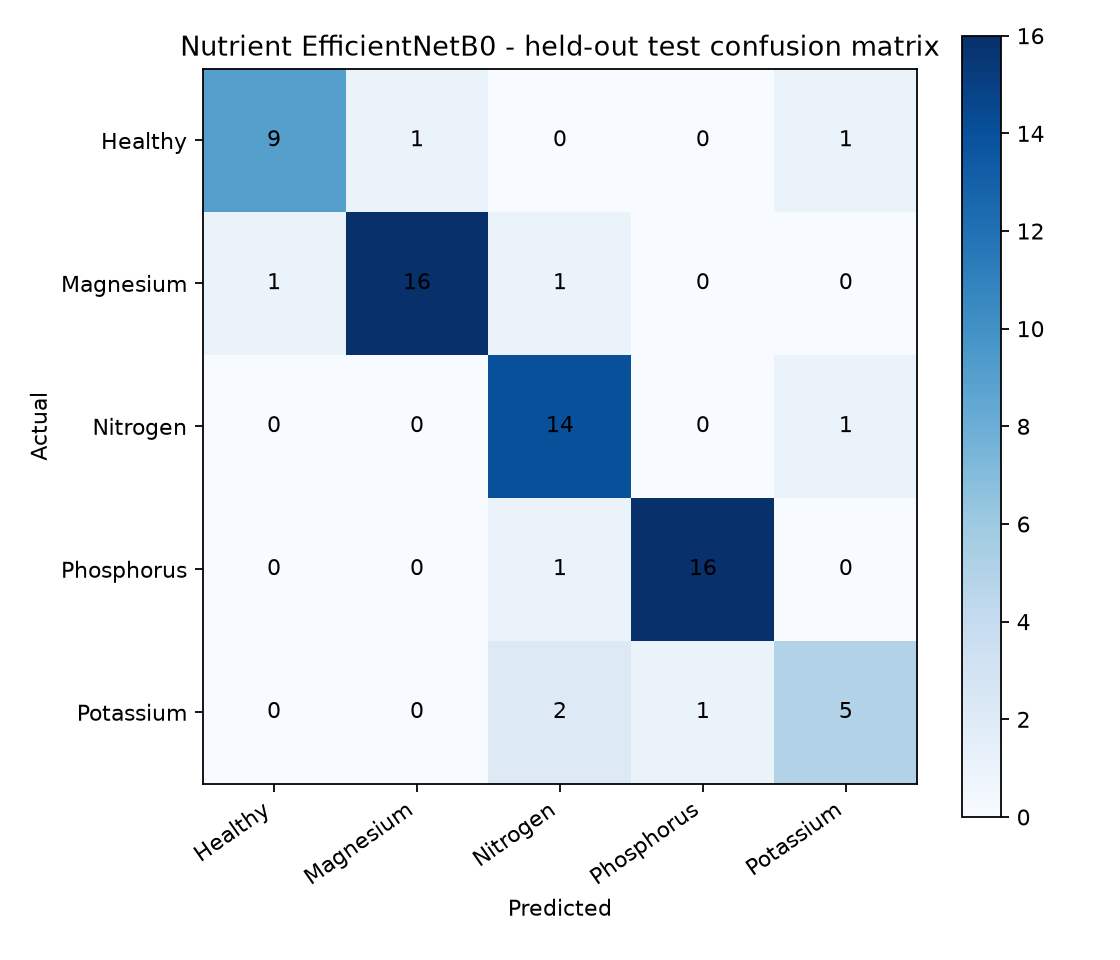

Values plotted in this chart, from the file beside it:
Healthy, Magnesium, Nitrogen, Phosphorus, Potassium
9, 1, 0, 0, 1
1, 16, 1, 0, 0
0, 0, 14, 0, 1
0, 0, 1, 16, 0
0, 0, 2, 1, 5
